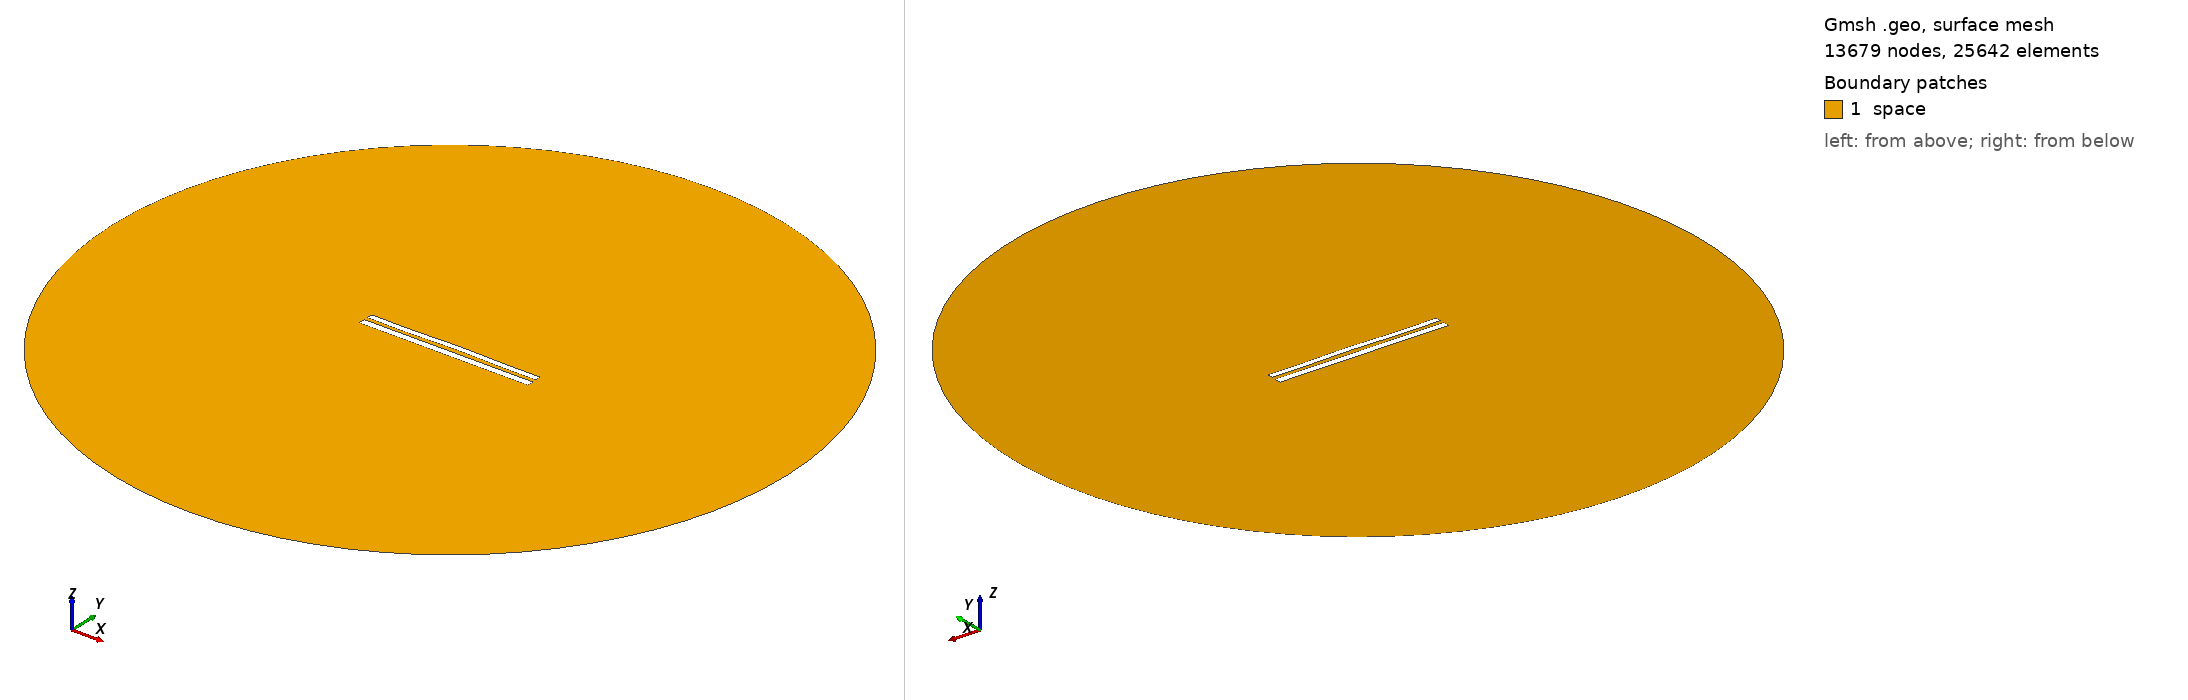

Gmsh geometry script, surface-meshed: 13679 nodes, 25642 surface elements. Boundary patches (legend numbers): 1 space. Left view from above one corner, right view from below the opposite corner. Legend entries are the model's physical surfaces. The drawing asked Gmsh for element sizes between 1% and 20% of the model's largest extent; the script's own settings can give other sizes.

=== 8606.geo (drawn) ===
//---------------------------------------
// Geometry kernel
//---------------------------------------

SetFactory("OpenCASCADE");



//---------------------------------------
// Parameters of the geometry
//---------------------------------------

// Overetch of the upper plate
overetch = 0.25;

// Distance between the plates
distance = 2.25;

// Discretization over the x axis (for the deformation)
nx = 50; 

// Length of the plate
L = 100 - overetch; 

// Number of modes
n = 4; 

// 1st mode coefficient
coeff(1) = 0.07499999999999998;
beta(1) = 0.596864 * 3.1415926535 / L;

// 2nd mode coefficient
coeff(2) = 0.15;
beta(2) = 1.49418 * 3.1415926535 / L;

// 3rd mode coefficient
coeff(3) = -0.075;
beta(3) = 2.50025 * 3.1415926535 / L;

// 4th mode coefficient
coeff(4) = -0.15;
beta(4) = 3.49999 * 3.1415926535 / L;



//---------------------------------------
// Upper plate (deformed rectangle)
//---------------------------------------

// Coordiantes of the upper plate
xmin = -50;
xmax = 50 - overetch;

// Height of the upper plate
yheight = 4 - 2 * overetch;

// Indexes of the points
UpperID[] = {};
LowerID[] = {};
LeftID[] = {};
RightID[] = {};

// Point index
p = 1;

// Horizontal edges
For i In {1:nx}
    x = xmin + (i-1)*(xmax - xmin)/(nx-1);

    y_bottom = distance / 2 + overetch;
    For j In {1:n}
        C = (Cosh(beta(j)*L) + Cos(beta(j)*L)) / (Sinh(beta(j)*L) + Sin(beta(j)*L));
        y_bottom  = y_bottom + coeff(j) * (Cosh(beta(j)*(x+50)) - Cos(beta(j)*(x+50)) - C * (Sinh(beta(j)*(x+50)) - Sin(beta(j)*(x+50))));
    EndFor

    y_top = y_bottom + yheight;

    Point(p) = {x, y_top, 0, 1.0};
    UpperID[i] = p;
    p = p + 1;

    Point(p) = {x, y_bottom, 0, 1.0};
    LowerID[i] = p;
    p = p + 1;
EndFor

// Create point lists
UpperPts[] = {}; LowerPts[] = {};
For i In {1:nx}
  UpperPts[] += {UpperID[i]};
  LowerPts[] += {LowerID[i]};
EndFor

// Build splines
Spline(1) = {UpperPts[]};
Spline(2) = {LowerPts[]};
Line(3) = {LowerPts[nx-1], UpperPts[nx-1]};
Line(4) = {LowerPts[0], UpperPts[0]};

// Build the plane surface
Curve Loop(1) = {2, 3, -1, -4};
Plane Surface(1) = {1};



//---------------------------------------
// Lower plate (rectangle)
//---------------------------------------

// Vertices
Point(1001) = {-50, -1, 0, 1.0};
Point(1002) = { 50, -1, 0, 1.0};
Point(1003) = { 50,  -5, 0, 1.0};
Point(1004) = {-50,  -5, 0, 1.0};

// Edges
Line(5) = {1001, 1002};
Line(6) = {1002, 1003};
Line(7) = {1003, 1004};
Line(8) = {1004, 1001};

// Plane surface
Line Loop(2) = {5, 6, 7, 8};
Plane Surface(2) = {2}; 



//---------------------------------------
// Outer (fictious) boundary
//---------------------------------------

// Points
Point(1005) = {0, 0, 0};       // Center
Point(1006) = {200, 0, 0};     // Start point
Point(1007) = {0, 200, 0};     // 90 degrees
Point(1008) = {-200, 0, 0};    // 180 degrees
Point(1009) = {0, -200, 0};    // 270 degrees

// Circle arcs (each needs start, center, end)
Circle(9) = {1006, 1005, 1007};
Circle(10) = {1007, 1005, 1008};
Circle(11) = {1008, 1005, 1009};
Circle(12) = {1009, 1005, 1006};

// Plane surface for the entire domain
Curve Loop(3) = {9, 10, 11, 12};
Surface(3) = {3};

// Subtract the plates from the whole domain to obtain the actual domain where we want to solve the equations
BooleanDifference{ Surface{3}; Delete; }{ Surface{1}; Surface{2}; Delete; }




//---------------------------------------
// Transfinite Lines/Curves
//---------------------------------------

// Set the number of points on the boundaries
r = 7;

// Plates
Transfinite Curve {1, 2} = 50*r Using Progression 1;
Transfinite Curve {3, 4} = 2*r Using Progression 1;
Transfinite Line {5, 7} = 50*r Using Progression 1;
Transfinite Line {6, 8} = 2*r Using Progression 1;

// Outer boundary
Transfinite Line {9, 10, 11, 12} = 20 Using Progression 1;



//---------------------------------------
// Physical groups
//---------------------------------------                

// Physical curves (boundaries)
Physical Line("force_segment", 10) = {2};
Physical Line("upper_plate", 11) = {1, 3, 4};
Physical Line("lower_plate", 12) = {5, 6, 7, 8};
Physical Line("boundary", 20) = {9, 10, 11, 12};

// Physical Surfaces
Physical Surface("space", 30) = {3};



//---------------------------------------
// 6. Generate the Mesh
//---------------------------------------

// 2D mesh generation
Mesh 2;
